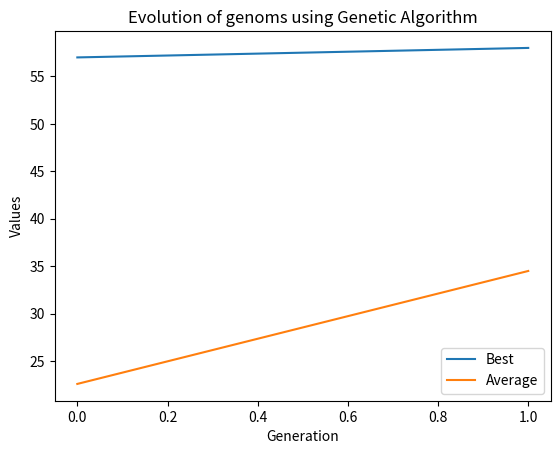

Here is the Python script that generated this plot:
import random
import matplotlib.pyplot as plt


items = [
    {'weight': 3, "value": 5},
    {'weight': 12, "value": 9},
    {'weight': 8, "value": 1},
    {'weight': 11, "value": 14},
    {'weight': 10, "value": 8},
    {'weight': 7, "value": 12},
    {'weight': 6, "value": 5},
    {'weight': 2, "value": 6},
    {'weight': 14, "value": 3},
    {'weight': 2, "value": 7},
]

populationNb = 20
iterations = 2
crossingProbability = 0.8
mutationProbability = 0.1
maxBackpackCapacityWeight = 53


def generateGenom():
    return [random.randint(0, 1) for _ in range(len(items))]


def crossover(parentGenom1, parentGenom2):
    child = []
    for i in range(len(parentGenom1)):
        if random.random() < crossingProbability:
            child.append(parentGenom1[i])
        else:
            child.append(parentGenom2[i])
    return child


def getWeightAndValue(genom):
    total_weight = 0
    total_value = 0
    for i in range(len(genom)):
        if genom[i] == 1:
            total_weight += items[i]['weight']
            total_value += items[i]['value']
    if total_weight > maxBackpackCapacityWeight:
        return (0, total_weight)
    else:
        return (total_value, total_weight)


def mutation(genom):
    for i in range(len(genom)):
        if random.random() < mutationProbability:
            genom[i] = 1 - genom[i]
    return genom


def main():
    best_values = []
    avg_values = []
    iterationCopies = []
    genoms = [generateGenom() for _ in range(populationNb)]
    for iteration in range(iterations):
        genomsValues = []
        genomsWeights = []
        for (value, weight) in [getWeightAndValue(genom) for genom in genoms]:
            genomsValues.append(value)
            genomsWeights.append(weight)
        iterationCopies.append(
            {'genoms': genoms, 'values': genomsValues, 'weights': genomsWeights})
        parents = random.choices(genoms, weights=genomsValues, k=2)
        children = []
        for _ in range(populationNb):
            parents = random.choices(genoms, weights=genomsValues, k=2)
            children.append(mutation(crossover(parents[0], parents[1])))
        genoms = children
        best_values.append(max(genomsValues))
        avg_values.append(sum(genomsValues) / len(genomsValues))

    iterationsArr = range(iterations)
    print(max(best_values))
    print(iterationCopies)
    plt.plot(iterationsArr, best_values, label='Best')
    plt.plot(iterationsArr, avg_values, label='Average')
    plt.xlabel('Generation')
    plt.ylabel('Values')
    plt.title('Evolution of genoms using Genetic Algorithm')
    plt.legend()
    plt.show()


main()
